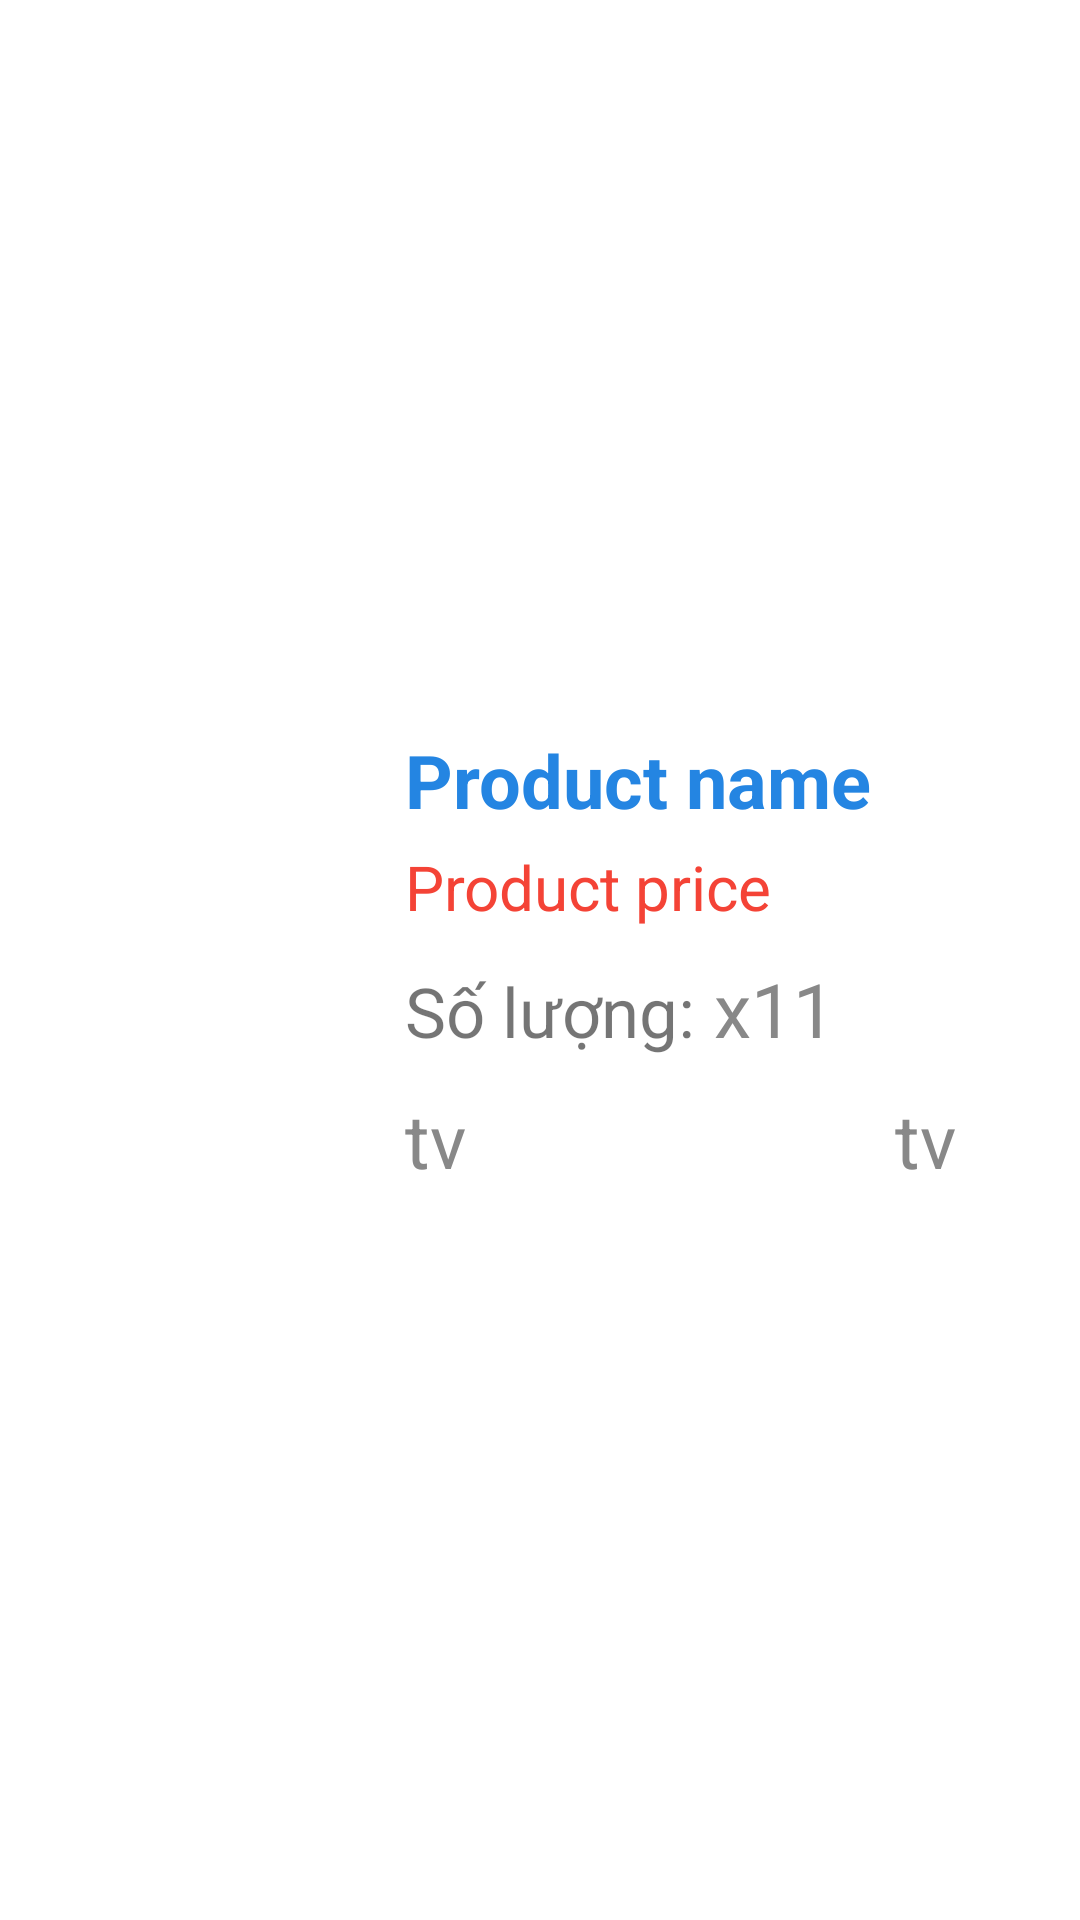

The Android layout XML behind this screen, and the referenced resources:
<!-- AndroidManifest.xml: application theme Theme.Androidappshop -->
<!-- res/layout/layout_item_pay.xml -->
<?xml version="1.0" encoding="utf-8"?>
<LinearLayout xmlns:android="http://schemas.android.com/apk/res/android"
    xmlns:app="http://schemas.android.com/apk/res-auto"
    xmlns:tools="http://schemas.android.com/tools"
    android:layout_width="match_parent"
    android:layout_height="match_parent"
    android:gravity="center"
    android:orientation="horizontal">

    <LinearLayout
        android:layout_width="match_parent"
        android:layout_height="wrap_content"
        android:orientation="horizontal"
        android:gravity="center"
        android:layout_margin="15dp"
        android:background="@drawable/border_radius_pay_cart">

        <ImageView
            android:id="@+id/imgCartProduct"
            android:layout_width="180dp"
            android:layout_height="180dp" />

        <LinearLayout
            android:layout_width="280dp"
            android:layout_height="wrap_content"
            android:layout_marginLeft="10dp"
            android:orientation="vertical">

            <TextView
                android:id="@+id/tvCartProduct"
                android:layout_width="wrap_content"
                android:layout_height="wrap_content"
                android:text="Product name"
                android:textColor="#2485e2"
                android:textSize="12pt"
                android:textStyle="bold" />

            <TextView
                android:id="@+id/tvCartPrice"
                android:layout_width="wrap_content"
                android:layout_height="wrap_content"
                android:layout_marginTop="5dp"
                android:text="Product price"
                android:textColor="#f44336"
                android:layout_marginBottom="10dp"

                android:textSize="10pt" />

            <LinearLayout
                android:layout_width="match_parent"
                android:layout_height="match_parent"
                android:layout_marginBottom="10dp"
                android:orientation="horizontal">

                <TextView
                    android:id="@+id/tv18"
                    android:layout_width="0dp"
                    android:layout_height="wrap_content"

                    android:layout_weight="35"
                    android:text="Số lượng: "
                    android:textSize="23dp" />

                <TextView
                    android:id="@+id/tvValue"
                    android:layout_width="0dp"
                    android:layout_height="wrap_content"
                    android:layout_weight="65"
                    android:text="x11"
                    android:paddingLeft="5dp"
                    android:textColor="#888888"
                    android:textSize="25dp" />
            </LinearLayout>
            <LinearLayout
                android:layout_width="match_parent"
                android:layout_height="match_parent"
                android:orientation="horizontal">

                <TextView
                    android:id="@+id/tvDungLuong"
                    android:layout_width="0dp"
                    android:layout_height="wrap_content"
                    android:layout_weight="70"
                    android:text="tv"
                    android:textColor="#888888"
                    android:textSize="25dp"/>

                <TextView
                    android:id="@+id/tvMauSac"
                    android:layout_width="0dp"
                    android:layout_height="wrap_content"
                    android:layout_weight="50"
                    android:text="tv"
                    android:textColor="#888888"
                    android:textSize="25dp" />
            </LinearLayout>
        </LinearLayout>

    </LinearLayout>

</LinearLayout>
<!-- resources referenced by this layout -->
<resources>
  <style name="Theme.Androidappshop" parent="Theme.MaterialComponents.DayNight.DarkActionBar">
          
          <item name="colorPrimary">@color/purple_500</item>
          <item name="colorPrimaryVariant">@color/purple_700</item>
          <item name="colorOnPrimary">@color/white</item>
          
          <item name="colorSecondary">@color/teal_200</item>
          <item name="colorSecondaryVariant">@color/teal_700</item>
          <item name="colorOnSecondary">@color/black</item>
          
          <item name="android:statusBarColor">?attr/colorPrimaryVariant</item>
          
      </style>
  <!-- not gathered from this repository: default colours our renderer supplied (Android Studio template values) -->
  <color name="purple_500">#FF6200EE</color>
  <color name="purple_700">#FF3700B3</color>
  <color name="teal_200">#FF03DAC5</color>
  <color name="teal_700">#FF018786</color>
  <color name="black">#FF000000</color>
  <color name="white">#FFFFFFFF</color>
</resources>
